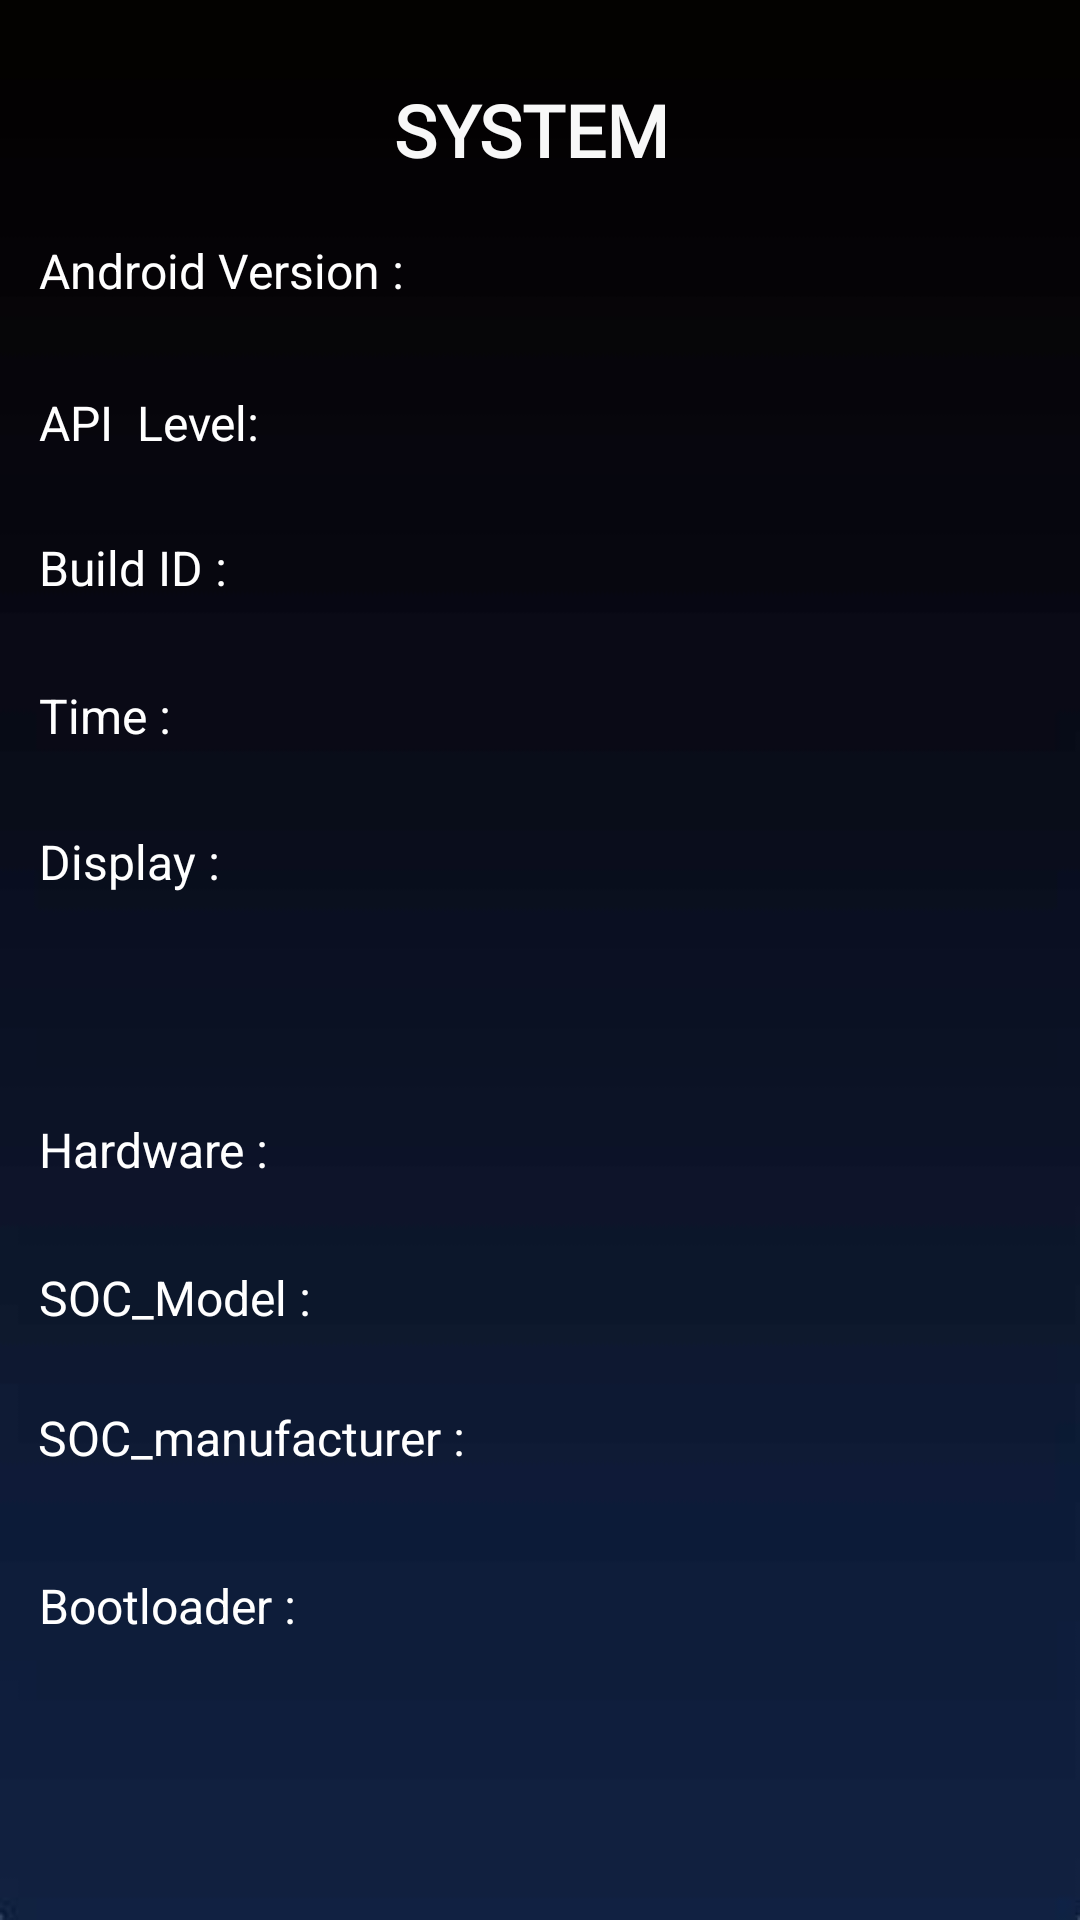

Write the Android layout XML for this screen, with the resource values it uses.
<!-- AndroidManifest.xml: application theme Theme.Device_info -->
<!-- res/layout/system.xml -->
<?xml version="1.0" encoding="utf-8"?>
<androidx.constraintlayout.widget.ConstraintLayout xmlns:android="http://schemas.android.com/apk/res/android"
    xmlns:app="http://schemas.android.com/apk/res-auto"
    android:layout_width="match_parent"
    android:layout_height="match_parent"
    android:background="@drawable/device">

    <TextView
        android:id="@+id/bootloadertxt"
        android:layout_width="225dp"
        android:layout_height="47dp"
        android:textColor="#FFFFFF"
        android:textSize="16sp"
        app:layout_constraintBottom_toBottomOf="parent"
        app:layout_constraintEnd_toEndOf="parent"
        app:layout_constraintHorizontal_bias="0.838"
        app:layout_constraintStart_toStartOf="parent"
        app:layout_constraintTop_toTopOf="parent"
        app:layout_constraintVertical_bias="0.884" />

    <TextView
        android:id="@+id/soc_manu"
        android:layout_width="206dp"
        android:layout_height="52dp"
        android:textColor="#FFFFFF"
        android:textSize="16sp"
        app:layout_constraintBottom_toBottomOf="parent"
        app:layout_constraintEnd_toEndOf="parent"
        app:layout_constraintHorizontal_bias="0.974"
        app:layout_constraintStart_toStartOf="parent"
        app:layout_constraintTop_toTopOf="parent"
        app:layout_constraintVertical_bias="0.795" />

    <TextView
        android:id="@+id/modeltxt"
        android:layout_width="225dp"
        android:layout_height="47dp"
        android:textColor="#FFFFFF"
        android:textSize="16sp"
        app:layout_constraintBottom_toBottomOf="parent"
        app:layout_constraintEnd_toEndOf="parent"
        app:layout_constraintHorizontal_bias="0.838"
        app:layout_constraintStart_toStartOf="parent"
        app:layout_constraintTop_toTopOf="parent"
        app:layout_constraintVertical_bias="0.711" />

    <TextView
        android:id="@+id/hardware"
        android:layout_width="214dp"
        android:layout_height="52dp"
        android:textColor="#FFFFFF"
        android:textSize="16sp"
        app:layout_constraintBottom_toBottomOf="parent"
        app:layout_constraintEnd_toEndOf="parent"
        app:layout_constraintHorizontal_bias="0.791"
        app:layout_constraintStart_toStartOf="parent"
        app:layout_constraintTop_toTopOf="parent"
        app:layout_constraintVertical_bias="0.633" />

    <TextView
        android:id="@+id/displaytxt"
        android:layout_width="243dp"
        android:layout_height="73dp"
        android:textColor="#FFFFFF"
        android:textSize="16sp"
        app:layout_constraintBottom_toBottomOf="parent"
        app:layout_constraintEnd_toEndOf="parent"
        app:layout_constraintHorizontal_bias="0.904"
        app:layout_constraintStart_toStartOf="parent"
        app:layout_constraintTop_toTopOf="parent"
        app:layout_constraintVertical_bias="0.484" />

    <TextView
        android:id="@+id/timetxt"
        android:layout_width="225dp"
        android:layout_height="47dp"
        android:textColor="#FFFFFF"
        android:textSize="16sp"
        app:layout_constraintBottom_toBottomOf="parent"
        app:layout_constraintEnd_toEndOf="parent"
        app:layout_constraintHorizontal_bias="0.838"
        app:layout_constraintStart_toStartOf="parent"
        app:layout_constraintTop_toTopOf="parent"
        app:layout_constraintVertical_bias="0.384" />

    <TextView
        android:id="@+id/textView22"
        android:layout_width="130dp"
        android:layout_height="47dp"
        android:text="Bootloader : "
        android:textColor="#FFFFFF"
        android:textSize="16sp"
        app:layout_constraintBottom_toBottomOf="parent"
        app:layout_constraintEnd_toEndOf="parent"
        app:layout_constraintHorizontal_bias="0.056"
        app:layout_constraintStart_toStartOf="parent"
        app:layout_constraintTop_toTopOf="parent"
        app:layout_constraintVertical_bias="0.884" />

    <TextView
        android:id="@+id/textView21"
        android:layout_width="161dp"
        android:layout_height="51dp"
        android:text="SOC_manufacturer : "
        android:textColor="#FFFFFF"
        android:textSize="16sp"
        app:layout_constraintBottom_toBottomOf="parent"
        app:layout_constraintEnd_toEndOf="parent"
        app:layout_constraintHorizontal_bias="0.064"
        app:layout_constraintStart_toStartOf="parent"
        app:layout_constraintTop_toTopOf="parent"
        app:layout_constraintVertical_bias="0.795" />

    <TextView
        android:id="@+id/textView20"
        android:layout_width="130dp"
        android:layout_height="47dp"
        android:text="SOC_Model : "
        android:textColor="#FFFFFF"
        android:textSize="16sp"
        app:layout_constraintBottom_toBottomOf="parent"
        app:layout_constraintEnd_toEndOf="parent"
        app:layout_constraintHorizontal_bias="0.056"
        app:layout_constraintStart_toStartOf="parent"
        app:layout_constraintTop_toTopOf="parent"
        app:layout_constraintVertical_bias="0.711" />

    <TextView
        android:id="@+id/textView19"
        android:layout_width="130dp"
        android:layout_height="47dp"
        android:text="Hardware : "
        android:textColor="#FFFFFF"
        android:textSize="16sp"
        app:layout_constraintBottom_toBottomOf="parent"
        app:layout_constraintEnd_toEndOf="parent"
        app:layout_constraintHorizontal_bias="0.056"
        app:layout_constraintStart_toStartOf="parent"
        app:layout_constraintTop_toTopOf="parent"
        app:layout_constraintVertical_bias="0.628" />

    <TextView
        android:id="@+id/textView18"
        android:layout_width="130dp"
        android:layout_height="47dp"
        android:text="Display : "
        android:textColor="#FFFFFF"
        android:textSize="16sp"
        app:layout_constraintBottom_toBottomOf="parent"
        app:layout_constraintEnd_toEndOf="parent"
        app:layout_constraintHorizontal_bias="0.056"
        app:layout_constraintStart_toStartOf="parent"
        app:layout_constraintTop_toTopOf="parent"
        app:layout_constraintVertical_bias="0.466" />

    <TextView
        android:id="@+id/textView17"
        android:layout_width="130dp"
        android:layout_height="47dp"
        android:text="Time : "
        android:textColor="#FFFFFF"
        android:textSize="16sp"
        app:layout_constraintBottom_toBottomOf="parent"
        app:layout_constraintEnd_toEndOf="parent"
        app:layout_constraintHorizontal_bias="0.056"
        app:layout_constraintStart_toStartOf="parent"
        app:layout_constraintTop_toTopOf="parent"
        app:layout_constraintVertical_bias="0.384" />

    <TextView
        android:id="@+id/idtxt"
        android:layout_width="225dp"
        android:layout_height="47dp"
        android:textColor="#FFFFFF"
        android:textSize="16sp"
        app:layout_constraintBottom_toBottomOf="parent"
        app:layout_constraintEnd_toEndOf="parent"
        app:layout_constraintHorizontal_bias="0.838"
        app:layout_constraintStart_toStartOf="parent"
        app:layout_constraintTop_toTopOf="parent"
        app:layout_constraintVertical_bias="0.301" />

    <TextView
        android:id="@+id/textView13"
        android:layout_width="130dp"
        android:layout_height="47dp"
        android:text="Build ID : "
        android:textColor="#FFFFFF"
        android:textSize="16sp"
        app:layout_constraintBottom_toBottomOf="parent"
        app:layout_constraintEnd_toEndOf="parent"
        app:layout_constraintHorizontal_bias="0.056"
        app:layout_constraintStart_toStartOf="parent"
        app:layout_constraintTop_toTopOf="parent"
        app:layout_constraintVertical_bias="0.301" />

    <TextView
        android:id="@+id/apitxt"
        android:layout_width="225dp"
        android:layout_height="47dp"
        android:textColor="#FFFFFF"
        android:textSize="16sp"
        app:layout_constraintBottom_toBottomOf="parent"
        app:layout_constraintEnd_toEndOf="parent"
        app:layout_constraintHorizontal_bias="0.838"
        app:layout_constraintStart_toStartOf="parent"
        app:layout_constraintTop_toTopOf="parent"
        app:layout_constraintVertical_bias="0.219" />

    <TextView
        android:id="@+id/textView9"
        android:layout_width="130dp"
        android:layout_height="47dp"
        android:text="Android Version : "
        android:textColor="#FFFFFF"
        android:textSize="16sp"
        app:layout_constraintBottom_toBottomOf="parent"
        app:layout_constraintEnd_toEndOf="parent"
        app:layout_constraintHorizontal_bias="0.056"
        app:layout_constraintStart_toStartOf="parent"
        app:layout_constraintTop_toTopOf="parent"
        app:layout_constraintVertical_bias="0.134" />

    <TextView
        android:id="@+id/textView"
        android:layout_width="311dp"
        android:layout_height="50dp"
        android:fontFamily="@font/dm_serif_display"
        android:text="SYSTEM "
        android:textAlignment="center"
        android:textColor="#F8F8F8"
        android:textSize="24sp"
        android:textStyle="bold"
        app:layout_constraintBottom_toBottomOf="parent"
        app:layout_constraintEnd_toEndOf="parent"
        app:layout_constraintStart_toStartOf="parent"
        app:layout_constraintTop_toTopOf="parent"
        app:layout_constraintVertical_bias="0.046" />

    <TextView
        android:id="@+id/textView4"
        android:layout_width="130dp"
        android:layout_height="47dp"
        android:text="API  Level: "
        android:textColor="#FFFFFF"
        android:textSize="16sp"
        app:layout_constraintBottom_toBottomOf="parent"
        app:layout_constraintEnd_toEndOf="parent"
        app:layout_constraintHorizontal_bias="0.056"
        app:layout_constraintStart_toStartOf="parent"
        app:layout_constraintTop_toTopOf="parent"
        app:layout_constraintVertical_bias="0.219" />

    <TextView
        android:id="@+id/version"
        android:layout_width="225dp"
        android:layout_height="47dp"
        android:textColor="#FFFFFF"
        android:textSize="16sp"
        app:layout_constraintBottom_toBottomOf="parent"
        app:layout_constraintEnd_toEndOf="parent"
        app:layout_constraintHorizontal_bias="0.838"
        app:layout_constraintStart_toStartOf="parent"
        app:layout_constraintTop_toTopOf="parent"
        app:layout_constraintVertical_bias="0.134" />

</androidx.constraintlayout.widget.ConstraintLayout>
<!-- resources referenced by this layout -->
<resources>
  <!-- drawable device: jpeg bitmap (drawable, 544353 bytes) -->
  <style name="Theme.Device_info" parent="Base.Theme.Device_info" />
  <style name="Base.Theme.Device_info" parent="Theme.Material3.DayNight.NoActionBar">
          
          
          <item name="colorPrimaryDark">#01030E</item>
      </style>
</resources>
